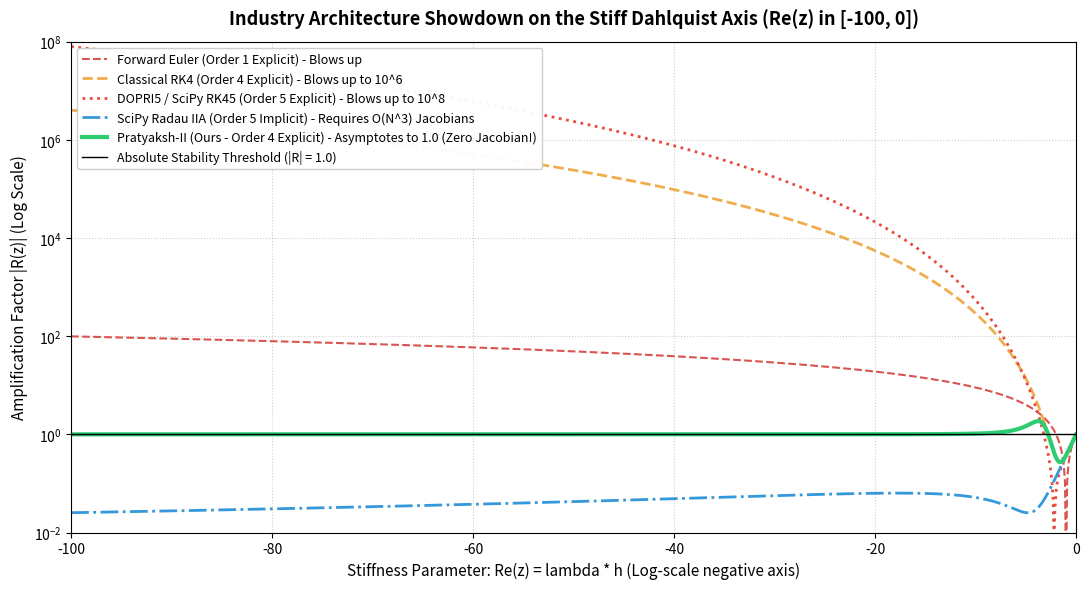

Here is the Python script that generated this plot: (Note: this script raises an exception after producing the figure.)
import numpy as np
import matplotlib
matplotlib.use('Agg')
import matplotlib.pyplot as plt

# ----------------------------------------------------------------------
# Amplification Factors of Industry Architectures
# ----------------------------------------------------------------------

# 1. Forward Euler: R(z) = 1 + z
def r_euler(z):
    return 1.0 + z

# 2. Classical RK4: R(z) = 1 + z + z^2/2 + z^3/6 + z^4/24
def r_rk4(z):
    return 1.0 + z + (z**2)/2.0 + (z**3)/6.0 + (z**4)/24.0

# 3. DOPRI5 (Dormand-Prince 5(4) - Standard in SciPy RK45 and MATLAB ode45):
# Order 5 polynomial: R(z) = 1 + z + z^2/2 + z^3/6 + z^4/24 + z^5/120
def r_dopri5(z):
    return 1.0 + z + (z**2)/2.0 + (z**3)/6.0 + (z**4)/24.0 + (z**5)/120.0

# 4. Backward Euler (Implicit L-Stable): R(z) = 1 / (1 - z)
def r_back_euler(z):
    return 1.0 / (1.0 - z)

# 5. Crank-Nicolson / Implicit Midpoint (A-Stable): R(z) = (1 + z/2) / (1 - z/2)
def r_crank_nicolson(z):
    return (1.0 + z/2.0) / (1.0 - z/2.0)

# 6. Radau IIA (3-stage Order 5 - Gold standard in SciPy Radau):
# R(z) = (1 + 2z/5 + z^2/20) / (1 - 3z/5 + 3z^2/20 - z^3/60)
def r_radau_iia(z):
    num = 1.0 + (2.0/5.0)*z + (1.0/20.0)*(z**2)
    den = 1.0 - (3.0/5.0)*z + (3.0/20.0)*(z**2) - (1.0/60.0)*(z**3)
    return num / den

# 7. Pratyaksh-II (Ours - Explicit Matrix-Free):
def r_pratyaksh(z, alpha=0.1, beta=2.0, atol=1e-6):
    y = 1.0
    k1 = z * y
    k2 = z * (y + 0.5 * k1)
    k3 = z * (y + 0.5 * k2)
    k4 = z * (y + k3)
    C = k4 - k3 - k2 + k1
    scale = abs(y) + atol
    C_hat = abs(C) / scale
    D = (alpha * C_hat)**beta
    N = k1 + 2.0*k2 + 2.0*k3 + k4
    return 1.0 + N / (6.0 + D)

# ----------------------------------------------------------------------
# Benchmarking along Stiff Real Axis
# ----------------------------------------------------------------------
z_stiff = np.array([0.0, -1.0, -2.0, -2.78, -5.0, -10.0, -20.0, -50.0, -100.0, -500.0, -1000.0])

print("=" * 115)
print(f"{'Re(z)':<10} | {'Forward Euler':<15} | {'Classical RK4':<15} | {'DOPRI5 (RK45)':<15} | {'SciPy Radau':<15} | {'Pratyaksh-II (Ours)':<20}")
print("=" * 115)

for z in z_stiff:
    e_val = abs(r_euler(z))
    rk4_val = abs(r_rk4(z))
    dopri_val = abs(r_dopri5(z))
    radau_val = abs(r_radau_iia(z))
    prat_val = abs(r_pratyaksh(z))
    print(f"{z:<10.1f} | {e_val:<15.2e} | {rk4_val:<15.2e} | {dopri_val:<15.2e} | {radau_val:<15.4f} | {prat_val:<20.4f}")

print("=" * 115)

# ----------------------------------------------------------------------
# Generate Publication-Grade Industry Showdown Plot
# ----------------------------------------------------------------------
z_dense = np.linspace(-100.0, 0.0, 1000)

amp_euler = np.abs([r_euler(z) for z in z_dense])
amp_rk4 = np.abs([r_rk4(z) for z in z_dense])
amp_dopri5 = np.abs([r_dopri5(z) for z in z_dense])
amp_radau = np.abs([r_radau_iia(z) for z in z_dense])
amp_prat = np.abs([r_pratyaksh(z) for z in z_dense])

plt.figure(figsize=(11, 6))

plt.semilogy(z_dense, amp_euler, label="Forward Euler (Order 1 Explicit) - Blows up", color="#d9534f", linestyle="--", linewidth=1.5)
plt.semilogy(z_dense, amp_rk4, label="Classical RK4 (Order 4 Explicit) - Blows up to 10^6", color="#f0ad4e", linestyle="--", linewidth=2.0)
plt.semilogy(z_dense, amp_dopri5, label="DOPRI5 / SciPy RK45 (Order 5 Explicit) - Blows up to 10^8", color="#e74c3c", linestyle=":", linewidth=2.0)
plt.semilogy(z_dense, amp_radau, label="SciPy Radau IIA (Order 5 Implicit) - Requires O(N^3) Jacobians", color="#3498db", linestyle="-.", linewidth=2.0)
plt.semilogy(z_dense, amp_prat, label="Pratyaksh-II (Ours - Order 4 Explicit) - Asymptotes to 1.0 (Zero Jacobian!)", color="#2ecc71", linewidth=3.0)

plt.axhline(1.0, color="black", linestyle="-", linewidth=1.0, label="Absolute Stability Threshold (|R| = 1.0)")
plt.title("Industry Architecture Showdown on the Stiff Dahlquist Axis (Re(z) in [-100, 0])", fontsize=13, fontweight='bold', pad=12)
plt.xlabel("Stiffness Parameter: Re(z) = lambda * h (Log-scale negative axis)", fontsize=11)
plt.ylabel("Amplification Factor |R(z)| (Log Scale)", fontsize=11)
plt.xlim(-100, 0)
plt.ylim(1e-2, 1e8)
plt.grid(True, which="both", linestyle=":", alpha=0.6)
plt.legend(loc="upper left", fontsize=9, framealpha=0.95)

plt.tight_layout()
output_img = "/Users/pi3.142/.gemini/antigravity/scratch/The-Pratyaksh-Framework/benchmarks/dahlquist_industry_showdown.png"
plt.savefig(output_img, dpi=300)
print(f"\nSaved industry showdown plot to: {output_img}")
